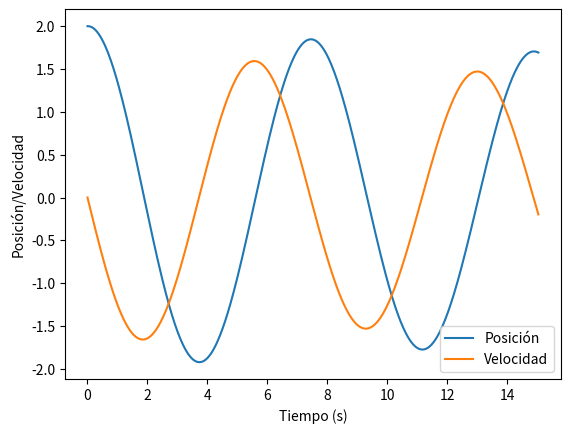

The matplotlib source for this figure:
# Dinámica y Control

import numpy as np # Se utiliza principalmente para trabajar con arreglos multidimensionales
import matplotlib.pyplot as plt # Se utiliza para crear gráficos y visualizaciones a partir de los datos que se encuentran en arreglos

# Parámetros del sistema
m = 7.0  # masa del objeto
k = 5.0  # constante del resorte
b = 0.3  # coeficiente de amortiguamiento

# Condiciones iniciales
x0 = 2.0  # posición inicial
v0 = 0.0  # velocidad inicial

# Tiempo de simulación
t_final = 15.0  # segundos
dt = 0.03  # segundos

# Función que define las ecuaciones de dinámica del sistema
def dinamica(t, y):
    x, v = y
    dxdt = v
    dvdt = (-k * x - b * v) / m
    return [dxdt, dvdt]

# Integración numérica utilizando el método de Euler
t = 0.0
x = x0
v = v0
trayectoria = [[t, x, v]]
while t < t_final:
    y = [x, v]
    dydt = dinamica(t, y)
    x += dydt[0] * dt
    v += dydt[1] * dt
    t += dt
    trayectoria.append([t, x, v])
trayectoria = np.array(trayectoria)

# Visualización de resultados
plt.plot(trayectoria[:, 0], trayectoria[:, 1], label='Posición')
plt.plot(trayectoria[:, 0], trayectoria[:, 2], label='Velocidad')
plt.legend()
plt.xlabel('Tiempo (s)')
plt.ylabel('Posición/Velocidad')
plt.show()
